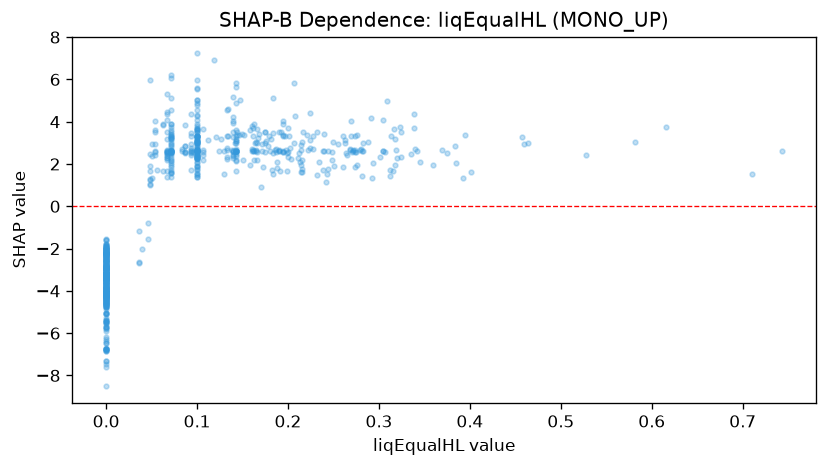

The table this chart was drawn from, first rows:
feature_value, shap_value
0.093, 1.736
0.17, 0.9165
0.165, 2.645
0.199, 2.525
0.0, -3.412
0.0, -3.73
0.249, 3.055
0.248, 2.576
0.338, 3.724
0.1, 1.928
0.0, -3.937
0.0, -3.684
0.0, -2.527
0.0, -3.262
0.0, -2.964
0.0, -4.056
0.0, -2.233
0.071, 2.931
0.071, 2.602
0.1, 3.031
0.158, 3.617
0.149, 3.413
0.0, -4.869
0.199, 1.689
0.093, 2.931
0.0, -5.434
0.0, -7.311
0.0, -3.262
0.0, -3.262
0.0, -1.935
0.0, -2.246
0.0, -4.375
0.0, -3.887
0.1, 3.617
0.0, -5.054
0.1, 2.576
0.067, 2.362
0.054, 3.617
0.054, 2.931
0.179, 3.306
0.1, 2.931
0.172, 1.861
0.0, -2.797
0.0, -2.964
0.0, -1.793
0.0, -3.262
0.0, -3.828
0.0, -2.412
0.143, 5.835
0.126, 3.164
0.309, 4.979
0.268, 2.655
0.261, 3.324
0.048, 1.927
0.133, 3.324
0.168, 3.433
0.0, -2.2
0.067, 4.364
0.067, 4.448
0.071, 3.324
... 783 more rows
